Dataset: data (GitHub, plumdeq/cardiac-atlas). Classes: heart failure infarct, hypertrophy, normal.

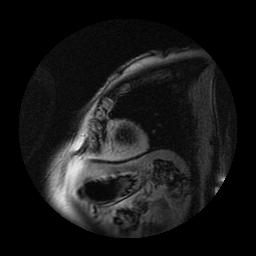
Label: hypertrophy

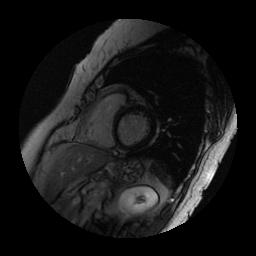
Label: normal

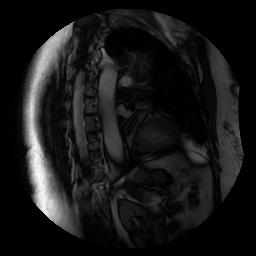
Label: normal

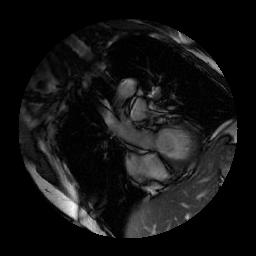
Label: hypertrophy

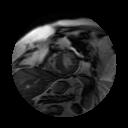
Label: heart failure infarct

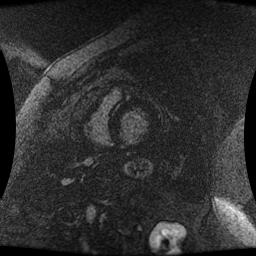
Label: heart failure infarct
